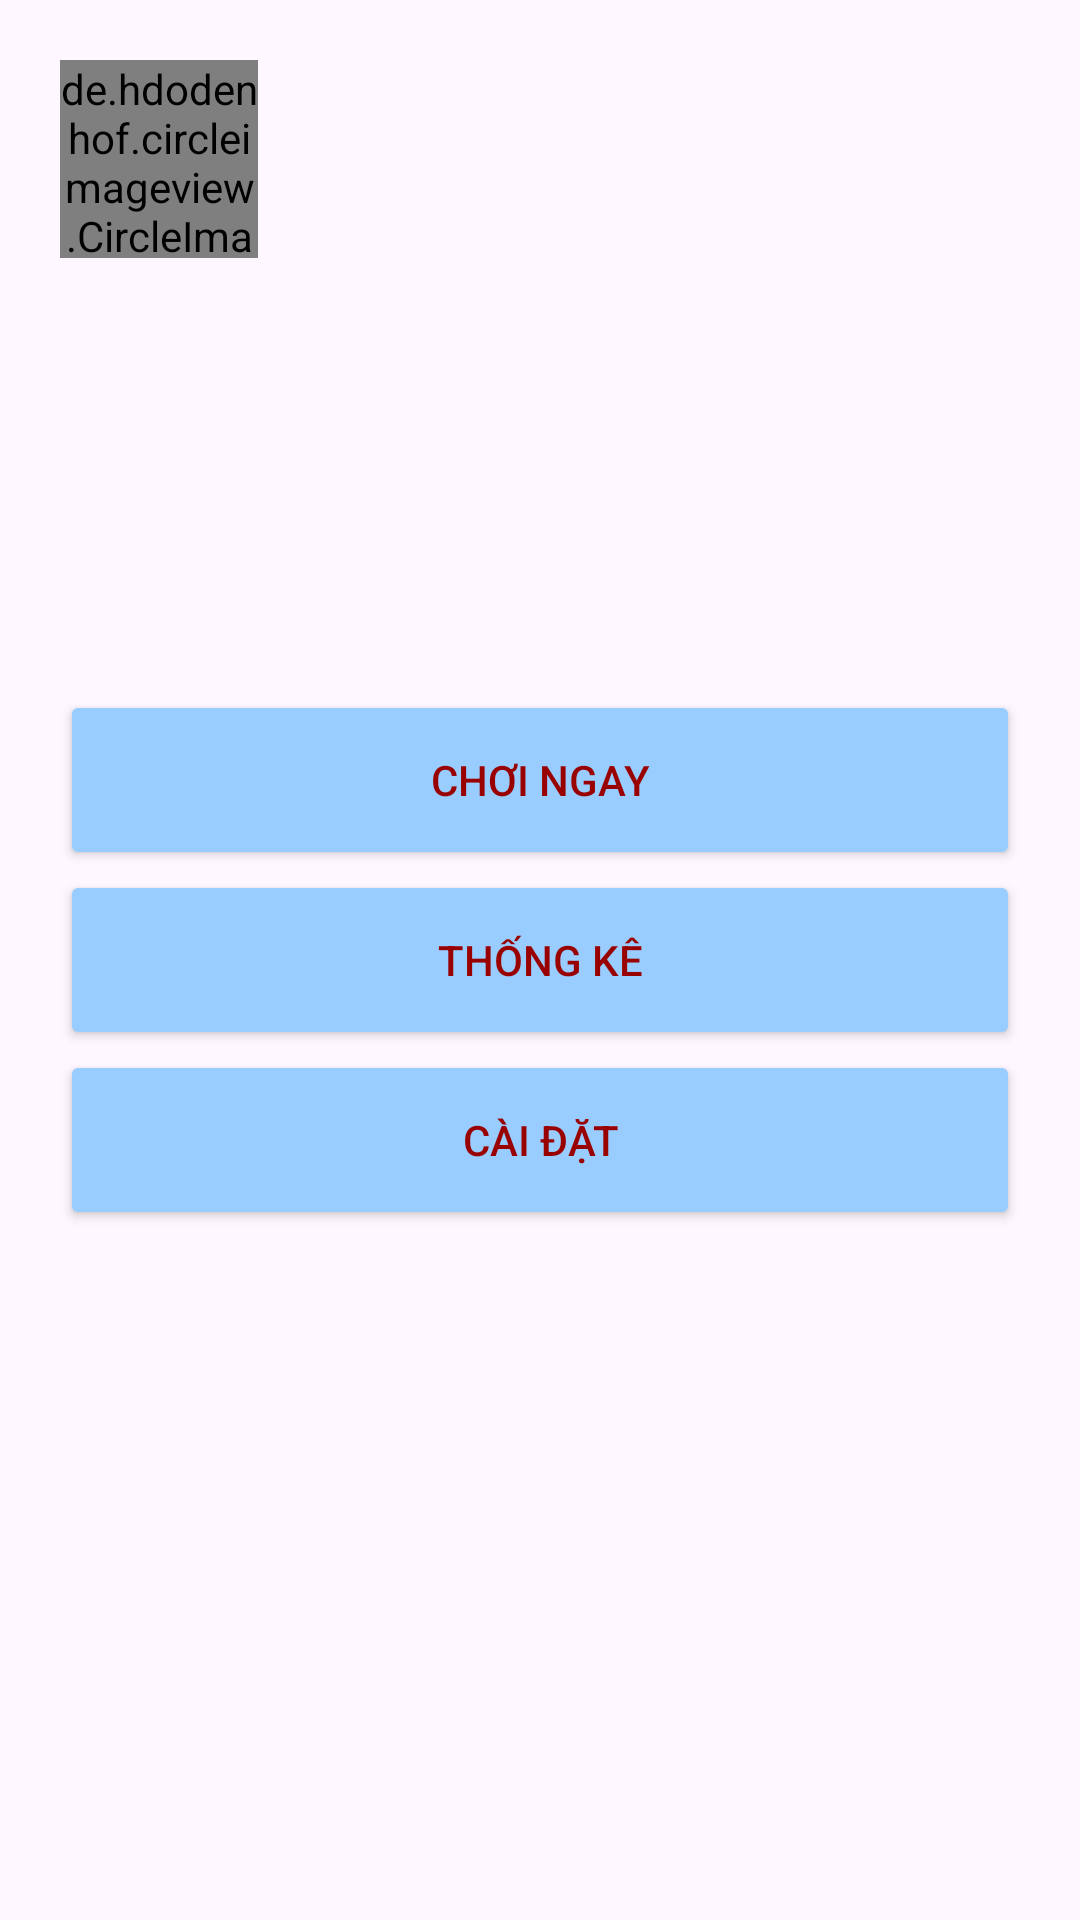

Android layout source for this screen:
<!-- AndroidManifest.xml: application theme Theme.BTLAPP -->
<!-- res/layout/activity_home_user.xml -->
<?xml version="1.0" encoding="utf-8"?>
<RelativeLayout xmlns:android="http://schemas.android.com/apk/res/android"
    android:id="@+id/main"
    android:layout_width="match_parent"
    android:layout_height="match_parent">

    <ImageView
        android:layout_width="match_parent"
        android:layout_height="match_parent"
        android:scaleType="centerCrop"
        android:src="@drawable/bg_trieuphu" />


    <de.hdodenhof.circleimageview.CircleImageView
        android:id="@+id/Avatar"
        android:layout_width="66dp"
        android:layout_height="66dp"
        android:layout_marginStart="20dp"
        android:layout_marginTop="20dp"
        android:src="@drawable/avatar_test" />


    <LinearLayout
        android:layout_width="match_parent"
        android:layout_height="match_parent"
        android:gravity="center"
        android:orientation="vertical"
        android:padding="20dp">

        <Button
            android:id="@+id/btnPlayUser"
            android:layout_width="match_parent"
            android:layout_height="60dp"
            android:backgroundTint="#99CCFF"
            android:text="CHƠI NGAY"
            android:textColor="#990000" />

        <Button
            android:id="@+id/btnStatisticUser"
            android:layout_width="match_parent"
            android:layout_height="60dp"
            android:backgroundTint="#99CCFF"
            android:text="THỐNG KÊ"
            android:textColor="#990000" />

        <Button
            android:id="@+id/btnSettingUser"
            android:layout_width="match_parent"
            android:layout_height="60dp"
            android:backgroundTint="#99CCFF"
            android:text="CÀI ĐẶT"
            android:textColor="#990000" />

    </LinearLayout>
</RelativeLayout>
<!-- resources referenced by this layout -->
<resources>
  <!-- drawable avatar_test: png bitmap (drawable, 184833 bytes) -->
  <style name="Theme.BTLAPP" parent="Base.Theme.BTLAPP" />
  <style name="Base.Theme.BTLAPP" parent="Theme.Material3.DayNight.NoActionBar">
          
          
      </style>
</resources>
